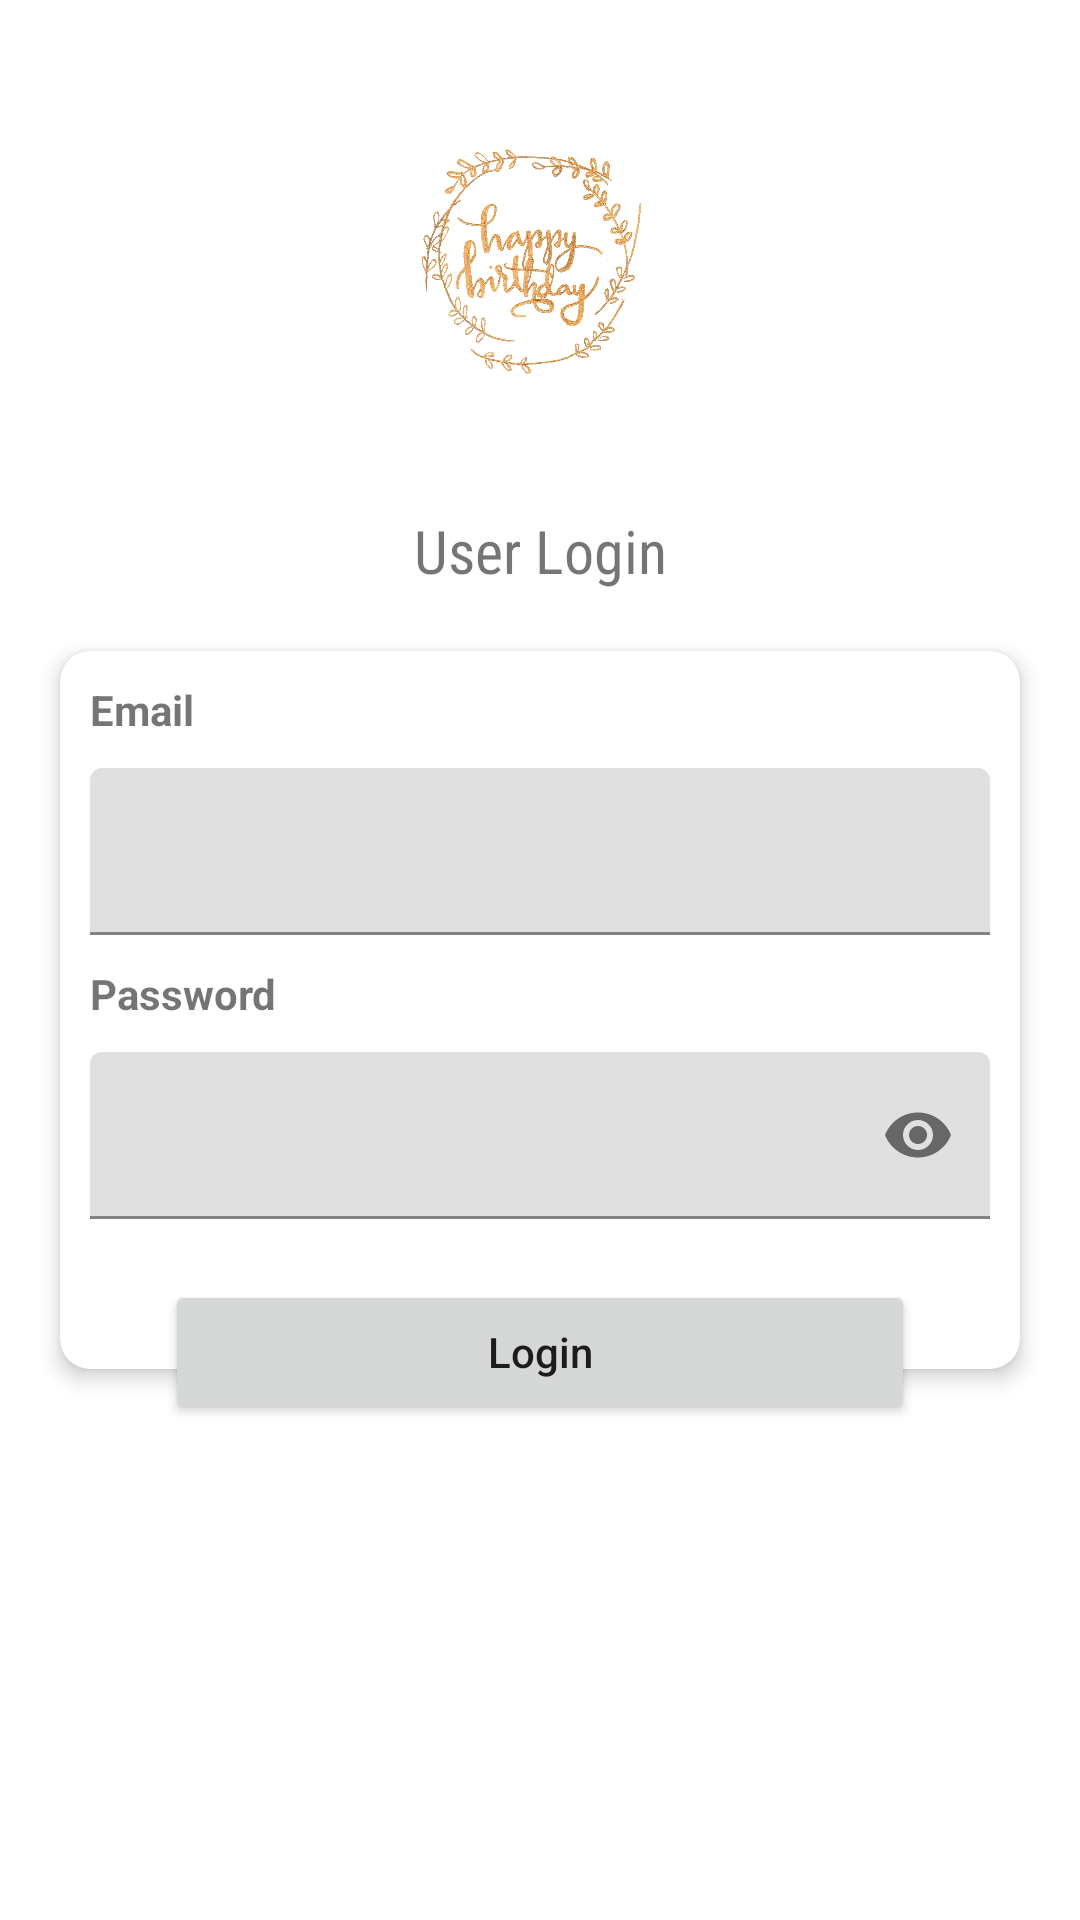

The Android layout XML behind this screen, and the referenced resources:
<!-- AndroidManifest.xml: application theme Theme.BirthdayWishes -->
<!-- res/layout/activity_login.xml -->
<?xml version="1.0" encoding="utf-8"?>
<ScrollView xmlns:android="http://schemas.android.com/apk/res/android"
    xmlns:app="http://schemas.android.com/apk/res-auto"
    xmlns:tools="http://schemas.android.com/tools"
    android:layout_width="match_parent"
    android:layout_height="match_parent"
    android:orientation="vertical"
    tools:context=".activities.LoginActivity">


    <LinearLayout
        android:layout_width="match_parent"
        android:layout_height="wrap_content"
        android:orientation="vertical">

        <ImageView
            android:layout_width="match_parent"
            android:layout_height="100dp"
            android:layout_marginTop="40dp"
            android:src="@drawable/birthdays" />

        <TextView
            android:id="@+id/login_text"
            android:layout_width="match_parent"
            android:layout_height="wrap_content"
            android:layout_marginTop="30dp"
            android:fontFamily="sans-serif-condensed"
            android:gravity="center_horizontal"
            android:text="User Login"
            android:textSize="20sp" />

        <RelativeLayout
            android:layout_width="match_parent"
            android:layout_height="wrap_content">

            <androidx.cardview.widget.CardView
                android:id="@+id/cv"
                android:layout_width="match_parent"
                android:layout_height="match_parent"
                android:layout_margin="20dp"
                app:cardCornerRadius="10dp"
                app:cardElevation="4dp">

                <LinearLayout
                    android:layout_width="match_parent"
                    android:layout_height="wrap_content"
                    android:orientation="vertical"
                    android:paddingBottom="50dp">

                    <TextView
                        android:layout_width="wrap_content"
                        android:layout_height="wrap_content"
                        android:layout_margin="10dp"
                        android:text="Email"
                        android:textSize="14sp"
                        android:textStyle="bold" />

                    <com.google.android.material.textfield.TextInputLayout
                        android:layout_width="match_parent"
                        android:layout_height="wrap_content">

                        <com.google.android.material.textfield.TextInputEditText
                            android:id="@+id/et_email"
                            android:layout_width="match_parent"
                            android:layout_height="wrap_content"
                            android:layout_marginLeft="10dp"
                            android:layout_marginRight="10dp"
                            android:inputType="textEmailAddress" />
                    </com.google.android.material.textfield.TextInputLayout>

                    <TextView
                        android:layout_width="wrap_content"
                        android:layout_height="wrap_content"
                        android:layout_margin="10dp"
                        android:text="Password"
                        android:textSize="14sp"
                        android:textStyle="bold" />

                    <com.google.android.material.textfield.TextInputLayout
                        android:layout_width="match_parent"
                        android:layout_height="wrap_content"
                        app:passwordToggleEnabled="true">

                        <com.google.android.material.textfield.TextInputEditText
                            android:id="@+id/et_password"
                            android:layout_width="match_parent"
                            android:layout_height="wrap_content"
                            android:layout_marginLeft="10dp"
                            android:layout_marginRight="10dp"
                            android:inputType="textPassword" />
                    </com.google.android.material.textfield.TextInputLayout>
                </LinearLayout>
            </androidx.cardview.widget.CardView>

            <RelativeLayout
                android:layout_width="wrap_content"
                android:layout_height="wrap_content"
                android:layout_below="@+id/cv"
                android:layout_alignStart="@+id/cv"
                android:layout_alignEnd="@+id/cv"
                android:layout_marginLeft="35dp"
                android:layout_marginTop="-50dp"
                android:layout_marginRight="35dp"
                android:elevation="10dp">

                <Button
                    android:id="@+id/btn_login"
                    android:layout_width="match_parent"
                    android:layout_height="wrap_content"
                    android:text="Login"
                    android:textAllCaps="false" />
            </RelativeLayout>
        </RelativeLayout>
    </LinearLayout>
</ScrollView>
<!-- resources referenced by this layout -->
<resources>
  <!-- drawable birthdays: jpg bitmap (drawable, 174260 bytes) -->
  <style name="Theme.BirthdayWishes" parent="Theme.MaterialComponents.DayNight.NoActionBar">
          
          <item name="colorPrimary">@color/purple_500</item>
          <item name="colorPrimaryVariant">@color/purple_700</item>
          <item name="colorOnPrimary">@color/white</item>
          
          <item name="colorSecondary">@color/teal_200</item>
          <item name="colorSecondaryVariant">@color/teal_700</item>
          <item name="colorOnSecondary">@color/black</item>
          
          <item name="android:statusBarColor" tools:targetApi="l">?attr/colorPrimaryVariant</item>
          
      </style>
  <!-- not gathered from this repository: default colours our renderer supplied (Android Studio template values) -->
  <color name="purple_500">#FF6200EE</color>
  <color name="purple_700">#FF3700B3</color>
  <color name="teal_200">#FF03DAC5</color>
  <color name="teal_700">#FF018786</color>
  <color name="black">#FF000000</color>
  <color name="white">#FFFFFFFF</color>
</resources>
